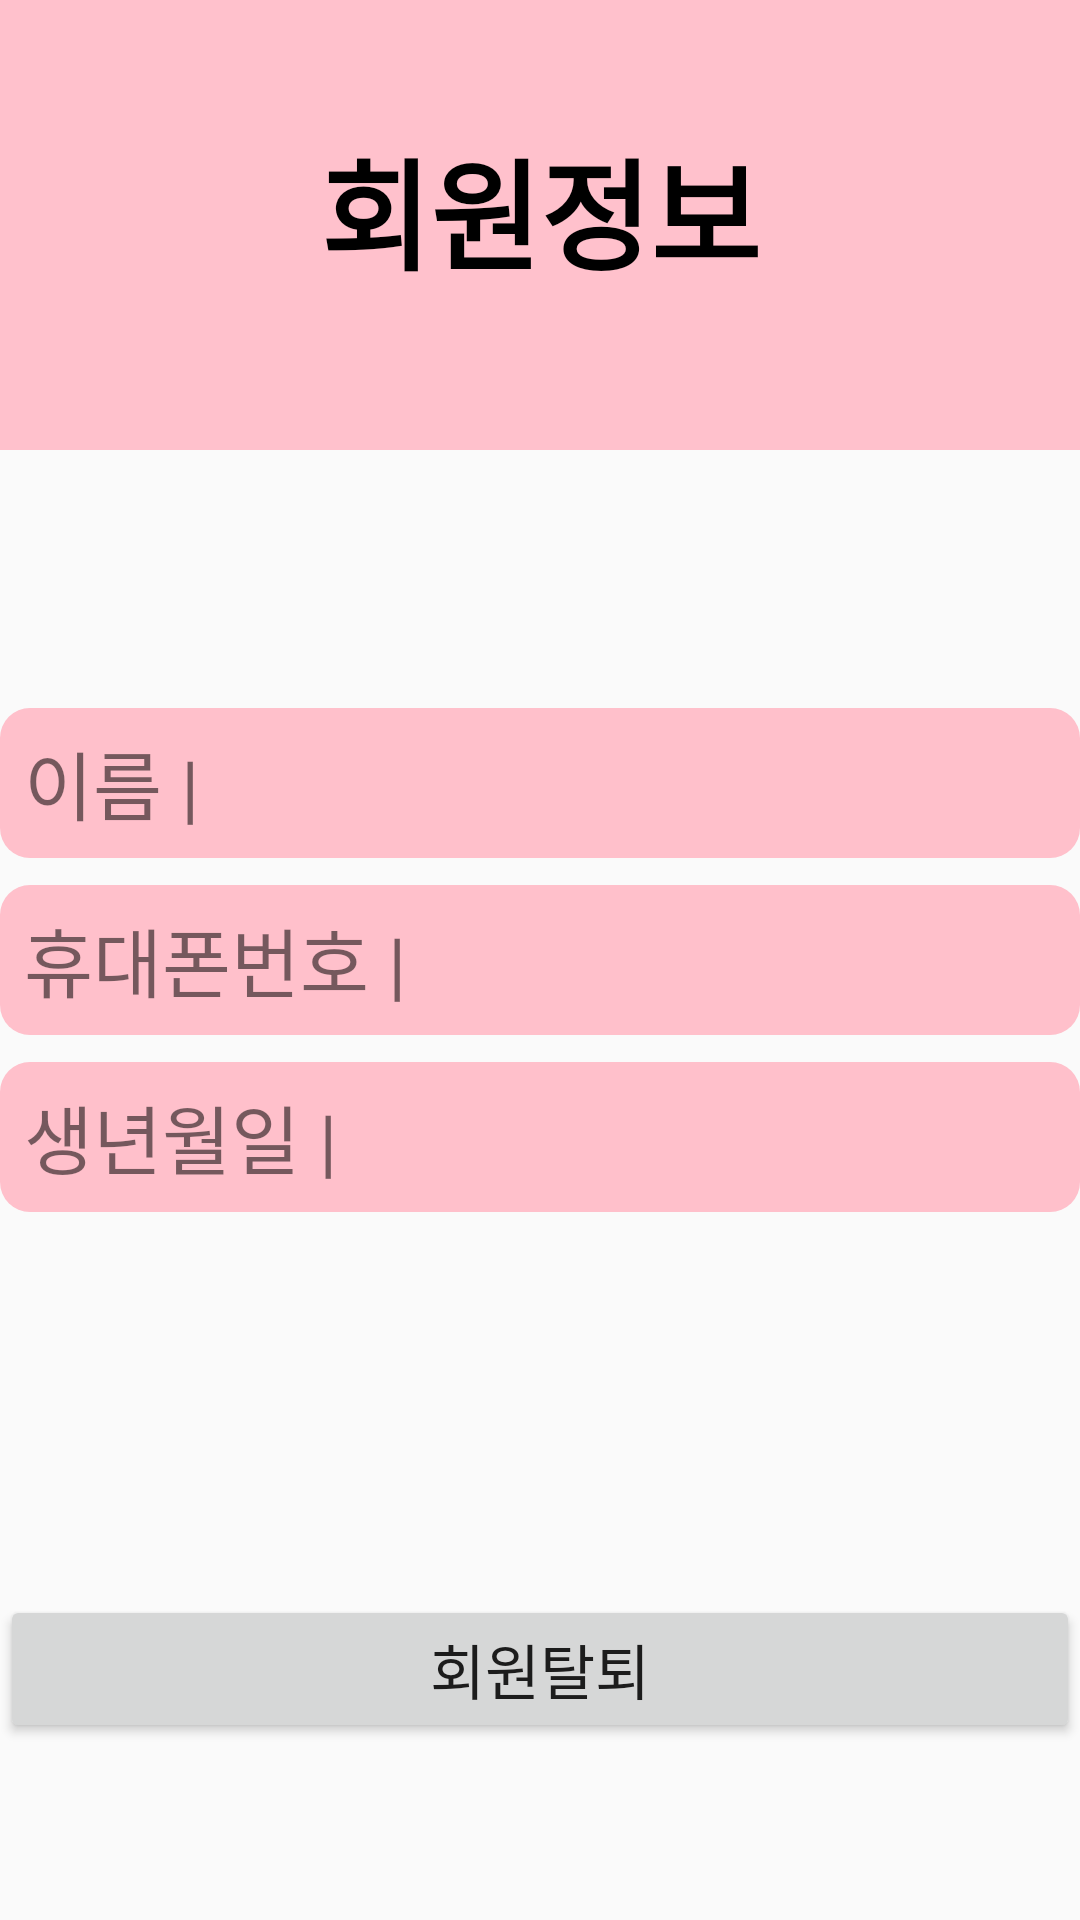

Android layout source for this screen:
<!-- AndroidManifest.xml: application theme Theme.hungry -->
<!-- res/layout/fragment_info.xml -->
<?xml version="1.0" encoding="utf-8"?>
<androidx.constraintlayout.widget.ConstraintLayout
    xmlns:android="http://schemas.android.com/apk/res/android"
    android:layout_width="match_parent"
    android:layout_height="match_parent"
    xmlns:app="http://schemas.android.com/apk/res-auto"
    xmlns:tools="http://schemas.android.com/tools"
    tools:context=".InfoFragment">

    <com.google.android.material.appbar.AppBarLayout
        android:id="@+id/appbarLayout"
        android:layout_width="match_parent"
        android:layout_height="150dp"
        android:background="#FFC1CC"
        tools:ignore="MissingConstraints"
        android:gravity="center">

        <TextView
            android:id="@+id/toolbarTitleView"
            android:layout_width="wrap_content"
            android:layout_height="wrap_content"
            android:text="회원정보"
            android:textColor="@color/black"
            android:textSize="40sp"
            android:textStyle="bold"
            android:layout_marginBottom="10dp"
            app:layout_constraintBottom_toBottomOf="parent"
            app:layout_constraintEnd_toEndOf="parent"
            app:layout_constraintStart_toStartOf="parent"
            app:layout_constraintTop_toBottomOf="@id/appbarLayout" />

    </com.google.android.material.appbar.AppBarLayout>


    <TextView
        android:id="@+id/name"
        android:layout_width="wrap_content"
        android:layout_height="wrap_content"
        android:text="이름 | "
        app:layout_constraintTop_toTopOf="parent"
        app:layout_constraintBottom_toBottomOf="parent"
        app:layout_constraintStart_toStartOf="parent"
        app:layout_constraintEnd_toEndOf="parent"
        android:gravity="start|center_vertical"
        app:layout_constraintVertical_bias="0.4"
        android:paddingHorizontal="8dp"
        android:textSize="25sp"
        android:background="@drawable/info_back"/>


    <TextView
        android:id="@+id/phone"
        android:layout_width="wrap_content"
        android:layout_height="wrap_content"
        android:text="휴대폰번호 | "
        app:layout_constraintTop_toTopOf="parent"
        app:layout_constraintBottom_toBottomOf="parent"
        app:layout_constraintStart_toStartOf="parent"
        app:layout_constraintEnd_toEndOf="parent"
        android:gravity="start|center_vertical"
        app:layout_constraintVertical_bias="0.5"
        android:paddingHorizontal="8dp"
        android:textSize="25sp"
        android:background="@drawable/info_back"/>

    <TextView
        android:id="@+id/birth"
        android:layout_width="wrap_content"
        android:layout_height="wrap_content"
        android:text="생년월일 | "
        app:layout_constraintTop_toTopOf="parent"
        app:layout_constraintBottom_toBottomOf="parent"
        app:layout_constraintStart_toStartOf="parent"
        app:layout_constraintEnd_toEndOf="parent"
        app:layout_constraintVertical_bias="0.6"
        android:gravity="start|center_vertical"
        android:paddingHorizontal="8dp"
        android:textSize="25sp"
        android:background="@drawable/info_back"/>



    <Button
        android:id="@+id/btnOut"
        android:layout_width="match_parent"
        android:layout_height="wrap_content"
        android:text="회원탈퇴"
        app:layout_constraintTop_toTopOf="parent"
        app:layout_constraintBottom_toBottomOf="parent"
        app:layout_constraintStart_toStartOf="parent"
        app:layout_constraintEnd_toEndOf="parent"
        app:layout_constraintVertical_bias="0.9"
        android:textSize="20sp"/>

</androidx.constraintlayout.widget.ConstraintLayout>
<!-- resources referenced by this layout -->
<resources>
  <!-- drawable info_back (drawable) -->
  <?xml version="1.0" encoding="utf-8"?>
  <shape xmlns:android="http://schemas.android.com/apk/res/android">
      <solid android:color="#FFC0CB"/>
      <corners android:radius="10dp"/>
      <size android:width="380dp" android:height="50dp" />
  </shape>
  <style name="Theme.hungry" parent="Theme.AppCompat.DayNight.DarkActionBar">
          
          
          <item name="colorPrimary">@color/purple_500</item>
          <item name="colorPrimaryVariant">@color/purple_700</item>
          <item name="colorOnPrimary">@color/white</item>
          
          <item name="colorSecondary">@color/teal_200</item>
          <item name="colorSecondaryVariant">@color/teal_700</item>
          <item name="colorOnSecondary">@color/black</item>
  
  
          
          <item name="windowNoTitle">true</item>
  
          
          <item name="android:statusBarColor">@color/transparent</item>
          <item name="android:windowTranslucentStatus">true</item>
  
      </style>
  <!-- not gathered from this repository: default colours our renderer supplied (Android Studio template values) -->
  <color name="purple_500">#FF6200EE</color>
  <color name="purple_700">#FF3700B3</color>
  <color name="teal_200">#FF03DAC5</color>
  <color name="teal_700">#FF018786</color>
  <color name="black">#FF000000</color>
  <color name="white">#FFFFFFFF</color>
</resources>
